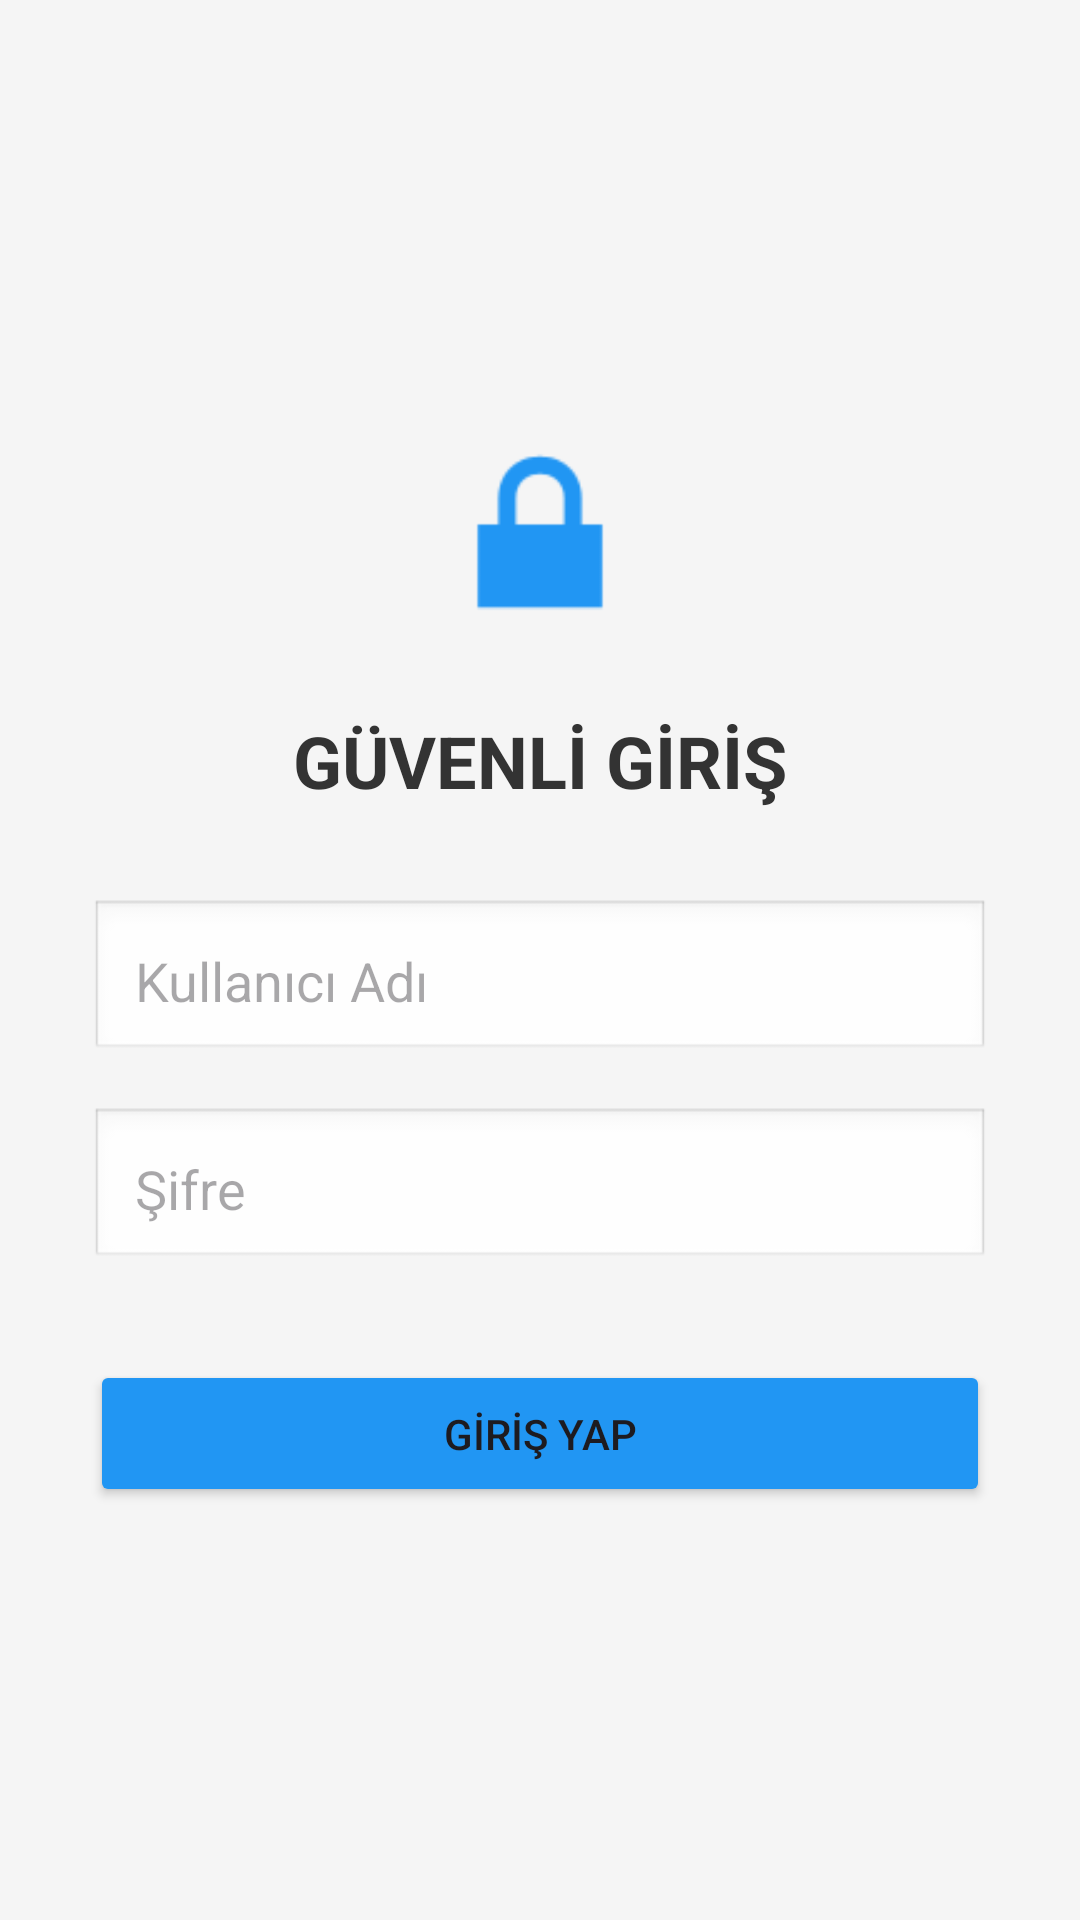

Reconstruct the res/layout file that produces this screen, plus the resources it refers to.
<!-- AndroidManifest.xml: application theme Theme.ButceTakip -->
<!-- res/layout/activity_login.xml -->
<?xml version="1.0" encoding="utf-8"?>
<LinearLayout xmlns:android="http://schemas.android.com/apk/res/android"
    android:layout_width="match_parent"
    android:layout_height="match_parent"
    android:orientation="vertical"
    android:gravity="center"
    android:padding="30dp"
    android:background="#F5F5F5">

    <ImageView
        android:layout_width="80dp"
        android:layout_height="80dp"
        android:src="@android:drawable/ic_lock_lock"
        android:layout_marginBottom="20dp"
        app:tint="#2196F3"
        xmlns:app="http://schemas.android.com/apk/res-auto"/>

    <TextView
        android:id="@+id/txtBaslik"
        android:layout_width="wrap_content"
        android:layout_height="wrap_content"
        android:text="GÜVENLİ GİRİŞ"
        android:textSize="24sp"
        android:textStyle="bold"
        android:textColor="#333333"
        android:layout_marginBottom="30dp"/>

    <EditText
        android:id="@+id/etKullaniciAdi"
        android:layout_width="match_parent"
        android:layout_height="wrap_content"
        android:hint="Kullanıcı Adı"
        android:background="@android:drawable/edit_text"
        android:padding="15dp"
        android:layout_marginBottom="15dp"/>

    <EditText
        android:id="@+id/etSifre"
        android:layout_width="match_parent"
        android:layout_height="wrap_content"
        android:hint="Şifre"
        android:inputType="textPassword"
        android:background="@android:drawable/edit_text"
        android:padding="15dp"
        android:layout_marginBottom="30dp"/>

    <Button
        android:id="@+id/btnGiris"
        android:layout_width="match_parent"
        android:layout_height="wrap_content"
        android:text="GİRİŞ YAP"
        android:padding="15dp"
        android:backgroundTint="#2196F3"/>

</LinearLayout>
<!-- resources referenced by this layout -->
<resources>
  <style name="Theme.ButceTakip" parent="Base.Theme.ButceTakip" />
  <style name="Base.Theme.ButceTakip" parent="Theme.Material3.DayNight.NoActionBar">
          
          
      </style>
</resources>
